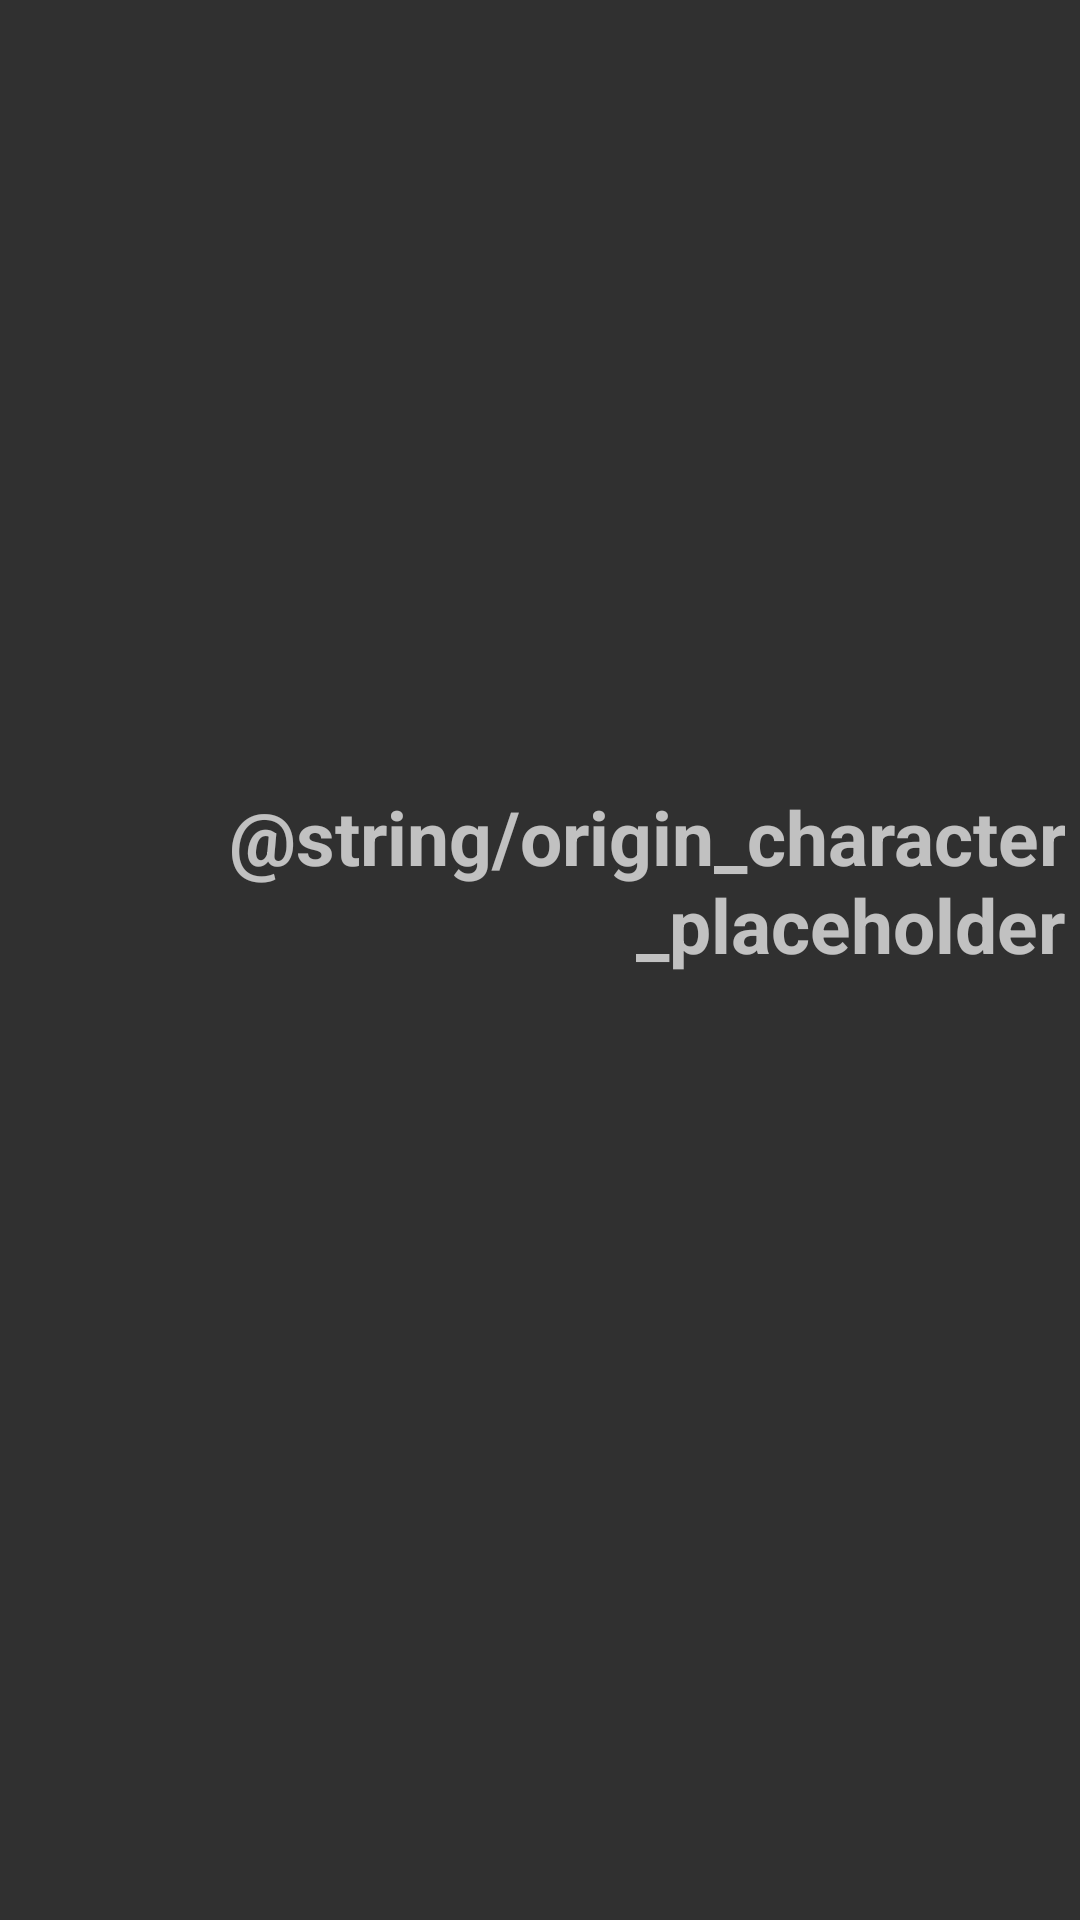

Android layout source for this screen:
<!-- AndroidManifest.xml: application theme AppTheme -->
<!-- res/layout/fragment_character.xml -->
<ScrollView
    xmlns:android="http://schemas.android.com/apk/res/android"
    xmlns:app="http://schemas.android.com/apk/res-auto"
    xmlns:tools="http://schemas.android.com/tools"
    android:layout_width="match_parent"
    android:layout_height="match_parent"
    android:fillViewport="true">

    <LinearLayout
        android:layout_width="match_parent"
        android:layout_height="match_parent"
        android:orientation="vertical"
        tools:context="m2.eservices.android.characters.ui.ui.character.CharacterInfoFragment">

    <ImageView
        android:id="@+id/img_character"
        android:layout_width="match_parent"
        android:layout_height="150dp"
        app:layout_constraintEnd_toEndOf="parent"
        app:layout_constraintStart_toStartOf="parent"
        app:layout_constraintTop_toTopOf="parent" />

    <TextView
        android:id="@+id/name_character"
        android:layout_width="match_parent"
        android:layout_height="wrap_content"
        android:textSize="40sp"
        android:textColor="@color/black"
        android:layout_gravity="center"
        android:gravity="center"
        android:textStyle="bold"
        app:layout_constraintEnd_toEndOf="parent"
        app:layout_constraintLeft_toLeftOf="parent"
        app:layout_constraintTop_toBottomOf="@+id/img_character" />

        <LinearLayout
            android:orientation="horizontal"
            android:layout_width="match_parent"
            android:layout_height="wrap_content"
            android:gravity="center"
            android:layout_marginTop="5dp">

            <TextView
                android:textColor="@color/black"
                android:id="@+id/status_character"
                android:layout_width="wrap_content"
                android:layout_height="wrap_content"
                android:layout_gravity="center"
                android:gravity="left"
                android:textSize="25sp"
                app:layout_constraintRight_toRightOf="@+id/gender_character"
                app:layout_constraintTop_toBottomOf="@+id/name_character" />

            <Space
                android:layout_width="20dp"
                android:layout_height="match_parent"/>

            <TextView
                android:id="@+id/gender_character"
                android:layout_width="wrap_content"
                android:textColor="@color/black"
                android:layout_height="wrap_content"
                android:layout_gravity="center"
                android:gravity="center"
                android:textSize="25sp"
                app:layout_constraintLeft_toLeftOf="@+id/status_character"
                app:layout_constraintTop_toBottomOf="@+id/name_character" />

        </LinearLayout>

        <LinearLayout
            android:layout_width="match_parent"
            android:layout_height="wrap_content"
            android:layout_marginTop="20dp"
            android:layout_gravity="center"
            android:gravity="center">

            <TextView
                android:textStyle="bold"
                android:layout_width="wrap_content"
                android:layout_height="wrap_content"
                android:textSize="25sp"
                android:layout_marginRight="5sp"
                android:gravity="right"
                android:layout_gravity="right"
                android:text="@string/origin_character_placeholder"
                app:layout_constraintRight_toRightOf="@+id/gender_character"
                app:layout_constraintTop_toBottomOf="@+id/name_character" />

            <TextView
                android:id="@+id/origin_character"
                android:layout_width="wrap_content"
                android:layout_height="wrap_content"
                android:gravity="center"
                android:textSize="25sp"/>

        </LinearLayout>


    </LinearLayout>

</ScrollView>
<!-- resources referenced by this layout -->
<resources>
  <color name="black">#000000</color>
  <style name="AppTheme" parent="Theme.AppCompat">
          
          <item name="colorPrimary">@color/colorPrimary</item>
          <item name="colorPrimaryDark">@color/colorPrimaryDark</item>
          <item name="colorAccent">@color/colorAccentNeutral</item>
  
          <item name="actionBarStyle">@style/MyActionBar</item>
      </style>
  <color name="colorPrimary">#03A9F4</color>
  <color name="colorPrimaryDark">#2196F3</color>
  <style name="MyActionBar" parent="@style/Widget.AppCompat.ActionBar.Solid">
          <item name="background">@color/colorPrimaryDark</item>
          <item name="titleTextStyle">@color/colorPrimary</item>
      </style>
</resources>
